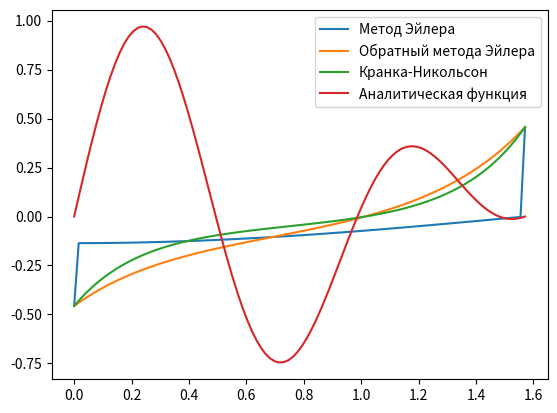

Write Python code to recreate this figure.
import numpy as np
import matplotlib.pyplot as plt


def explicit_scheme(U, x, t, k, h, cos_x, cos_t, sin_t):
    N = len(x)
    M = len(t)
    U_new = np.zeros((N, M))
    U_new[:, 0] = U[:, 0]
    for n in range(M - 1):
        for i in range(1, N - 1):
            U_new[i, n + 1] = U[i, n] + k / h ** 2 * (U[i + 1, n] - 2 * U[i, n] + U[i - 1, n]) + k * cos_x[i] * (
                    cos_t[n] + sin_t[n])
        U_new[0, n + 1] = sin_t[n]
        U_new[-1, n + 1] = -sin_t[n]
    return U_new


def implicit_scheme(U, x, t, k, h, cos_x, cos_t, sin_t):
    N = len(x)
    M = len(t)
    U_new = np.zeros((N, M))
    U_new[:, 0] = U[:, 0]
    A = np.zeros((N, N))
    b = np.zeros(N)
    for n in range(M - 1):
        for i in range(1, N - 1):
            A[i, i - 1] = -k / h ** 2
            A[i, i] = 1 + 2 * k / h ** 2
            A[i, i + 1] = -k / h ** 2
            b[i] = U[i, n] + k * cos_x[i] * (cos_t[n] + sin_t[n])
        A[0, 0] = 1
        b[0] = sin_t[n]
        A[-1, -1] = 1
        b[-1] = -sin_t[n]
        U_new[:, n + 1] = np.linalg.solve(A, b)
    return U_new


def crank_nicolson_scheme(U, x, t, k, h, cos_x, cos_t, sin_t):
    N = len(x)
    M = len(t)
    U_new = np.zeros((N, M))
    U_new[:, 0] = U[:, 0]
    A = np.zeros((N, N))
    b = np.zeros(N)
    for n in range(M - 1):
        for i in range(1, N - 1):
            A[i, i - 1] = -k / (2 * h ** 2)
            A[i, i] = 1 + k / h ** 2
            A[i, i + 1] = -k / (2 * h ** 2)
            b[i] = U[i, n] + k / (2 * h ** 2) * (U[i + 1, n] - 2 * U[i, n] + U[i - 1, n]) + k / 2 * cos_x[i] * (
                    cos_t[n] + sin_t[n])
        A[0, 0] = 1
        b[0] = sin_t[n]
        A[-1, -1] = 1
        b[-1] = -sin_t[n]
        U_new[:, n + 1] = np.linalg.solve(A, b)
    return U_new


def analytical_solution(x, t):
    return np.sin(t) * np.cos(x)


x = np.linspace(0, np.pi / 2, 100)
t = np.linspace(0, 10, 100)
k = t[1] - t[0]
h = x[1] - x[0]
cos_x = np.cos(x)
cos_t = np.cos(t)
sin_t = np.sin(t)

U_explicit = explicit_scheme(np.zeros((len(x), len(t))), x, t, k, h, cos_x, cos_t, sin_t)
U_implicit = implicit_scheme(np.zeros((len(x), len(t))), x, t, k, h, cos_x, cos_t, sin_t)
U_cn = crank_nicolson_scheme(np.zeros((len(x), len(t))), x, t, k, h, cos_x, cos_t, sin_t)

U_analytical = analytical_solution(x, t)

print("Метод Эйлера:")
print("Максимальная погрешность:", np.max(np.abs(U_explicit - U_analytical)))
print("Обратный метода Эйлера:")
print("Максимальная погрешность:", np.max(np.abs(U_implicit - U_analytical)))
print("Кранка-Никольсон:")
print("Максимальная погрешность:", np.max(np.abs(U_cn - U_analytical)))

# Plot the results
plt.plot(x, U_explicit[:, -1], label='Метод Эйлера')
plt.plot(x, U_implicit[:, -1], label='Обратный метода Эйлера')
plt.plot(x, U_cn[:, -1], label='Кранка-Никольсон')
plt.plot(x, U_analytical, label='Аналитическая функция')
plt.legend()
plt.show()
